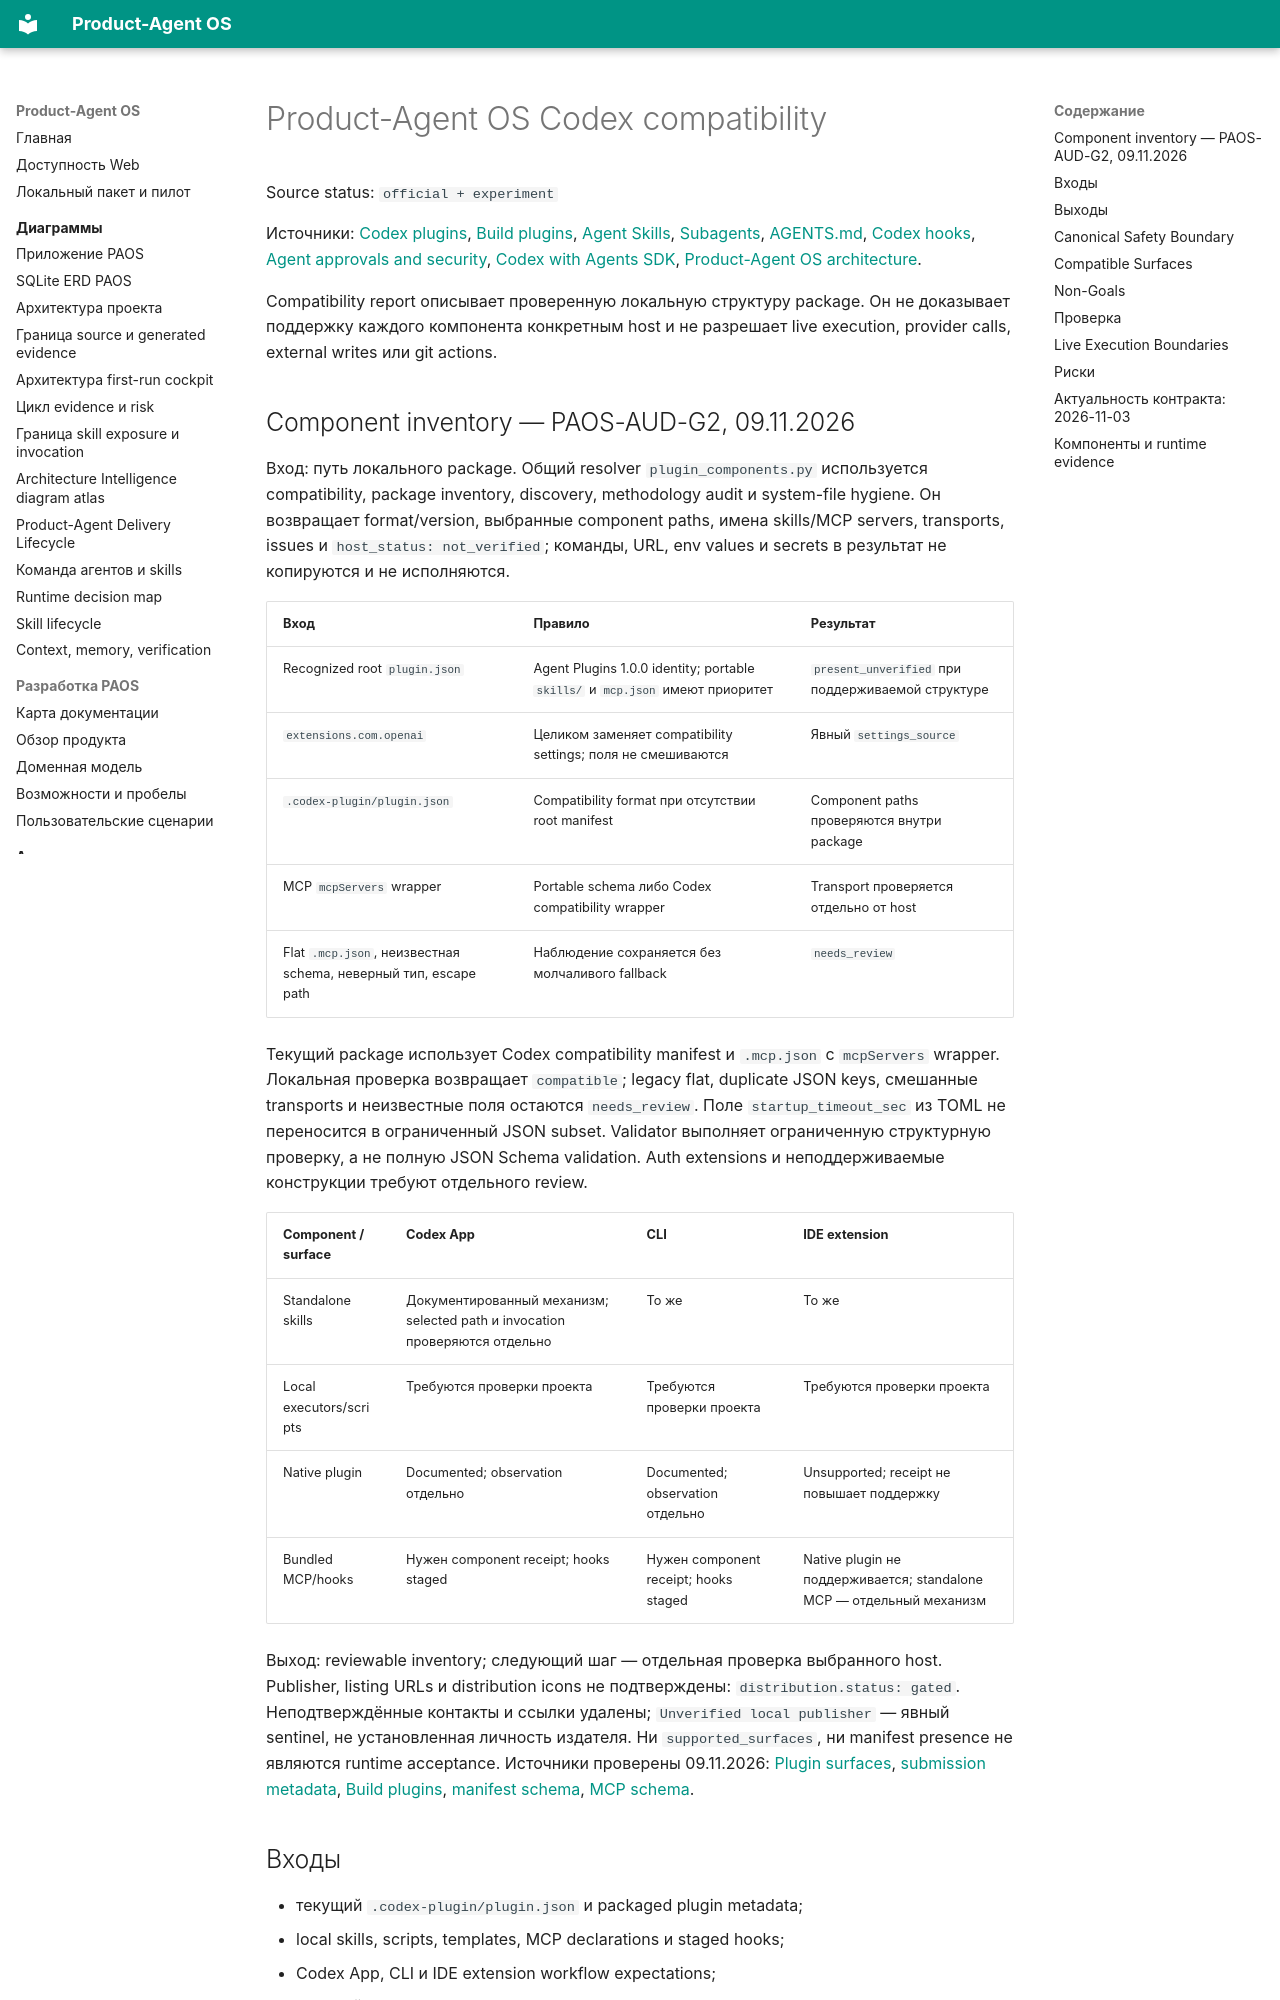

repository: alexroadcaster/product-agent-os · page: product-agent-os/codex-compatibility.html · generator: mkdocs

# Product-Agent OS Codex compatibility

Source status: `official + experiment`

Источники: [Codex plugins](https://developers.openai.com/codex/plugins), [Build plugins](https://developers.openai.com/codex/plugins/build), [Agent Skills](https://learn.chatgpt.com/docs/build-skills), [Subagents](https://learn.chatgpt.com/docs/agent-configuration/subagents), [AGENTS.md](https://learn.chatgpt.com/docs/agent-configuration/agents-md), [Codex hooks](https://learn.chatgpt.com/docs/hooks), [Agent approvals and security](https://learn.chatgpt.com/docs/permissions), [Codex with Agents SDK](https://developers.openai.com/codex/guides/agents-sdk), [Product-Agent OS architecture](architecture.md).

Compatibility report описывает проверенную локальную структуру package. Он не доказывает поддержку каждого компонента конкретным host и не разрешает live execution, provider calls, external writes или git actions.
